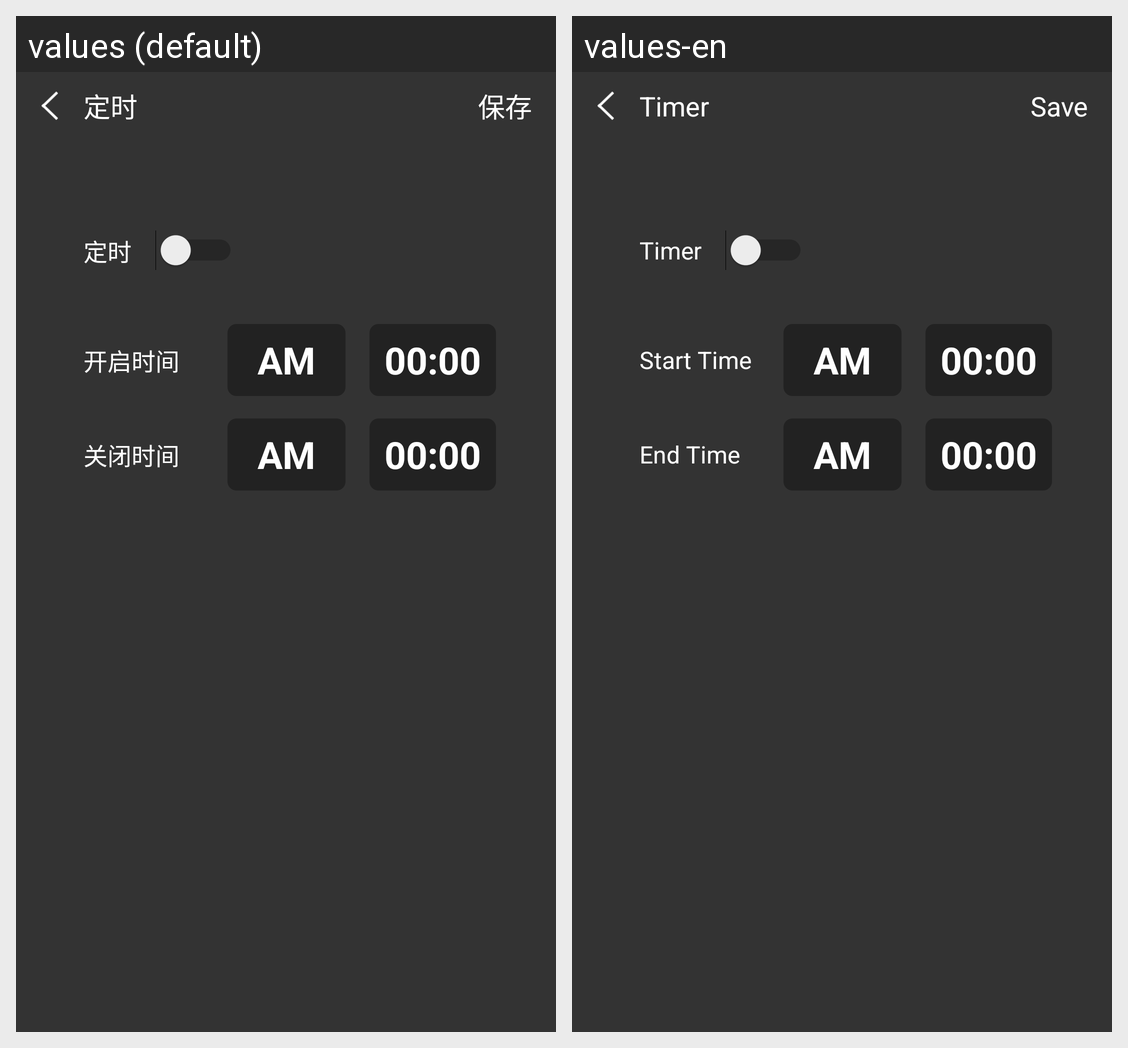

Strings drawn on this Android screen and how each of the app's shown locales translates them:
Android screen res/layout/activity_timing.xml rendered under 2 locales, left to right: values (default), values-en. Device: Nexus 5 (rendered at 1080×1920; each locale shown at half size, 540×960, under a caption strip naming it); theme AppTheme.
Strings drawn on this screen, with the default value and each locale's value (text and hints the layout hard-codes, and strings that could not be matched under every locale, appear in the picture but are not listed):

timing
  values: 定时
  values-en: Timer

save
  values: 保存
  values-en: Save

start_time_tv
  values: 开启时间
  values-en: Start Time

end_time_tv
  values: 关闭时间
  values-en: End Time
